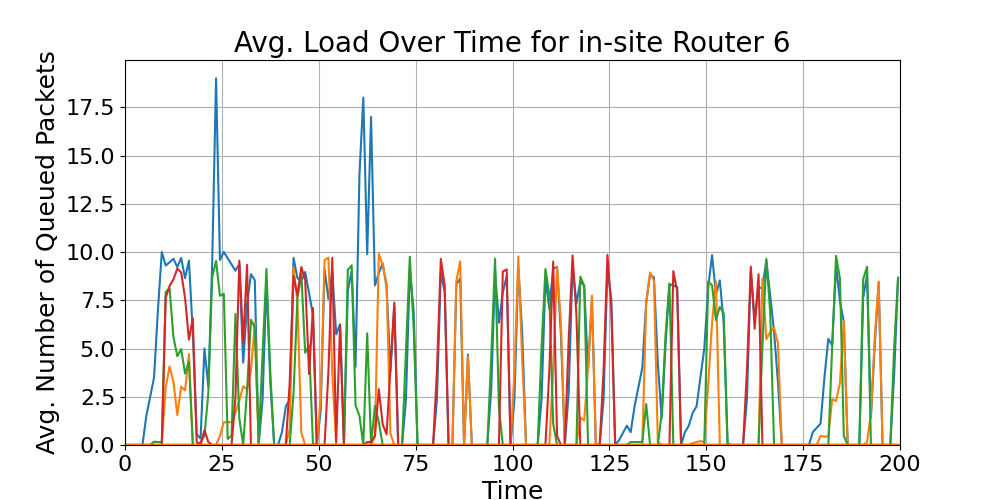

Values plotted in this chart, from the file beside it:
time_bin_mid, Queue_1_avg_load, Queue_2_avg_load, Queue_3_avg_load, Queue_4_avg_load, Queue_5_avg_load, Queue_6_avg_load, Queue_7_avg_load, Queue_8_avg_load, Queue_9_avg_load, Queue_10_avg_load, Queue_11_avg_load, Queue_12_avg_load
0.5, 0.0, 0.0, 0.0, 0.0, 0.0, 0.0, 0.0, 0.0, 0.0, 0.0, 0.0, 0.0
1.5, 0.0, 0.0, 0.0, 0.0, 0.0, 0.0, 0.0, 0.0, 0.0, 0.0, 0.0, 0.0
2.5, 0.0, 0.0, 0.0, 0.0, 0.0, 0.0, 0.0, 0.0, 0.0, 0.0, 0.0, 0.0
3.5, 0.0, 0.0, 0.0, 0.0, 0.0, 0.0, 0.0, 0.0, 0.0, 0.0, 0.0, 0.0
4.5, 0.0, 0.0, 0.0, 0.0, 0.0, 0.0, 0.0, 0.0, 0.0, 0.0, 0.0, 0.0
5.5, 1.5, 0.0, 0.0, 0.0, 0.0, 0.0, 0.0, 0.0, 0.0, 0.0, 0.0, 0.0
6.5, 2.5, 0.0, 0.0, 0.0, 0.0, 0.0, 0.0, 0.0, 0.0, 0.0, 0.0, 0.0
7.5, 3.5, 0.1667, 0.1667, 0.0, 0.0, 0.0, 0.0, 0.0, 0.0, 0.0, 0.0, 0.0
8.5, 7.0, 0.1538, 0.1538, 0.0, 0.0, 0.0, 0.0, 0.0, 0.0, 0.0, 0.0, 0.0
9.5, 10.0, 0.1538, 0.1538, 0.0, 0.0, 0.0, 0.0, 0.0, 0.0, 0.0, 0.0, 0.0
10.5, 9.297, 2.96, 7.922, 7.635, 0.0, 0.0, 0.0, 0.0, 0.0, 0.0, 0.0, 0.0
11.5, 9.468, 4.069, 8.115, 8.237, 0.0, 0.0, 0.0, 0.0, 0.0, 0.0, 0.0, 0.0
12.5, 9.651, 3.289, 5.594, 8.586, 0.0, 0.0, 0.0, 0.0, 0.0, 0.0, 0.0, 0.0
13.5, 9.219, 1.55, 4.603, 9.143, 0.0, 0.0, 0.0, 0.0, 0.0, 0.0, 0.0, 0.0
14.5, 9.691, 3.03, 4.969, 8.935, 0.0, 0.0, 0.0, 0.0, 0.0, 0.0, 0.0, 0.0
15.5, 8.648, 2.823, 3.7, 7.621, 0.0, 0.0, 0.0, 0.0, 0.0, 0.0, 0.0, 0.0
16.5, 9.554, 4.716, 4.31, 5.456, 0.0, 0.0, 0.0, 0.0, 0.0, 0.0, 0.0, 0.0
17.5, 5.806, 0.0, 0.0, 6.572, 0.0, 0.0, 0.0, 0.0, 0.0, 0.0, 0.0, 0.0
18.5, 0.5625, 0.0, 0.0, 0.1538, 0.0, 0.0, 0.0, 0.0, 0.0, 0.0, 0.0, 0.0
19.5, 0.3333, 0.0, 0.1538, 0.0, 0.0, 0.0, 0.0, 0.0, 0.0, 0.0, 0.0, 0.0
20.5, 5.0, 0.0, 0.4737, 0.7727, 0.0, 0.0, 0.0, 0.0, 0.0, 0.0, 0.0, 0.0
21.5, 3.039, 0.0, 2.672, 0.1538, 0.0, 0.0, 0.0, 0.0, 0.0, 0.0, 0.0, 0.0
22.5, 9.415, 0.0, 8.686, 0.0, 0.0, 0.0, 0.0, 0.0, 0.0, 0.0, 0.0, 0.0
23.5, 19.0, 0.0, 9.544, 0.0, 0.0, 0.0, 0.0, 0.0, 0.0, 0.0, 0.0, 0.0
24.5, 9.59, 0.4737, 7.73, 0.0, 0.0, 0.0, 0.0, 0.0, 0.0, 0.0, 0.0, 0.0
25.5, 10.0, 1.182, 7.835, 0.0, 0.0, 0.0, 0.0, 0.0, 0.0, 0.0, 0.0, 0.0
26.5, , 1.182, 0.3158, 0.0, 0.0, 0.0, 0.0, 0.0, 0.0, 0.0, 0.0, 0.0
27.5, , 1.182, 0.4737, 0.0, 0.0, 0.0, 0.0, 0.0, 0.0, 0.0, 0.0, 0.0
28.5, 9.033, 1.68, 6.79, 2.455, 0.0, 0.0, 0.0, 0.0, 0.0, 0.0, 0.0, 0.0
29.5, 9.375, 2.302, 1.379, 9.556, 0.0, 0.0, 0.0, 0.0, 0.0, 0.0, 0.0, 0.0
30.5, 4.273, 3.036, 0.0, 5.314, 0.0, 0.0, 0.0, 0.0, 0.0, 0.0, 0.0, 0.0
31.5, 7.295, 2.893, 2.877, 9.332, 0.0, 0.0, 0.0, 0.0, 0.0, 0.0, 0.0, 0.0
32.5, 8.855, 3.846, 6.491, 0.0, 0.0, 0.0, 0.0, 0.0, 0.0, 0.0, 0.0, 0.0
33.5, 8.534, 6.332, 6.094, 0.0, 0.0, 0.0, 0.0, 0.0, 0.0, 0.0, 0.0, 0.0
34.5, 0.0, 0.0, 0.1538, 0.0, 0.0, 0.0, 0.0, 0.0, 0.0, 0.0, 0.0, 0.0
35.5, 2.333, 0.0, 4.711, 0.0, 0.0, 0.0, 0.0, 0.0, 0.0, 0.0, 0.0, 0.0
36.5, 8.528, 0.0, 9.126, 0.0, 0.0, 0.0, 0.0, 0.0, 0.0, 0.0, 0.0, 0.0
37.5, 3.241, 0.0, 3.74, 0.0, 0.0, 0.0, 0.0, 0.0, 0.0, 0.0, 0.0, 0.0
38.5, 0.0, 0.0, 0.0, 0.0, 0.0, 0.0, 0.0, 0.0, 0.0, 0.0, 0.0, 0.0
39.5, 0.0, 0.0, 0.0, 0.0, 0.0, 0.0, 0.0, 0.0, 0.0, 0.0, 0.0, 0.0
40.5, 0.6667, 0.0, 0.0, 0.0, 0.0, 0.0, 0.0, 0.0, 0.0, 0.0, 0.0, 0.0
41.5, 2.0, 0.0, 0.0, 0.0, 0.0, 0.0, 0.0, 0.0, 0.0, 0.0, 0.0, 0.0
42.5, 2.348, 0.8261, 0.0, 3.218, 0.0, 0.0, 0.0, 0.0, 0.0, 0.0, 0.0, 0.0
43.5, 9.693, 9.198, 2.714, 8.754, 0.0, 0.0, 0.0, 0.0, 0.0, 0.0, 0.0, 0.0
44.5, 8.645, 7.381, 7.596, 7.759, 0.0, 0.0, 0.0, 0.0, 0.0, 0.0, 0.0, 0.0
45.5, 8.499, 0.6364, 8.868, 9.218, 0.0, 0.0, 0.0, 0.0, 0.0, 0.0, 0.0, 0.0
46.5, 8.966, 0.0, 4.776, 8.558, 0.0, 0.0, 0.0, 0.0, 0.0, 0.0, 0.0, 0.0
47.5, 7.874, 0.0, 5.163, 3.676, 0.0, 0.0, 0.0, 0.0, 0.0, 0.0, 0.0, 0.0
48.5, 6.752, 0.0, 0.08333, 7.102, 0.0, 0.0, 0.0, 0.0, 0.0, 0.0, 0.0, 0.0
49.5, 0.0, 0.0, 0.0, 0.0, 0.0, 0.0, 0.0, 0.0, 0.0, 0.0, 0.0, 0.0
50.5, 1.78, 2.455, 0.0, 0.0, 0.0, 0.0, 0.0, 0.0, 0.0, 0.0, 0.0, 0.0
51.5, 9.11, 9.584, 0.0, 0.0, 0.0, 0.0, 0.0, 0.0, 0.0, 0.0, 0.0, 0.0
52.5, 7.568, 9.71, 0.0, 3.817, 0.0, 0.0, 0.0, 0.0, 0.0, 0.0, 0.0, 0.0
53.5, 8.995, 3.651, 0.0, 9.7, 0.0, 0.0, 0.0, 0.0, 0.0, 0.0, 0.0, 0.0
54.5, 5.733, 0.0, 0.0, 0.1538, 0.0, 0.0, 0.0, 0.0, 0.0, 0.0, 0.0, 0.0
55.5, 6.258, 0.0, 0.0, 6.182, 0.0, 0.0, 0.0, 0.0, 0.0, 0.0, 0.0, 0.0
56.5, 0.0, 0.0, 0.0, 0.0, 0.0, 0.0, 0.0, 0.0, 0.0, 0.0, 0.0, 0.0
57.5, 7.982, 0.0, 9.073, 0.0, 0.0, 0.0, 0.0, 0.0, 0.0, 0.0, 0.0, 0.0
58.5, 9.022, 0.0, 9.308, 0.0, 0.0, 0.0, 0.0, 0.0, 0.0, 0.0, 0.0, 0.0
59.5, 4.048, 0.0, 2.048, 0.0, 0.0, 0.0, 0.0, 0.0, 0.0, 0.0, 0.0, 0.0
... 140 more rows
